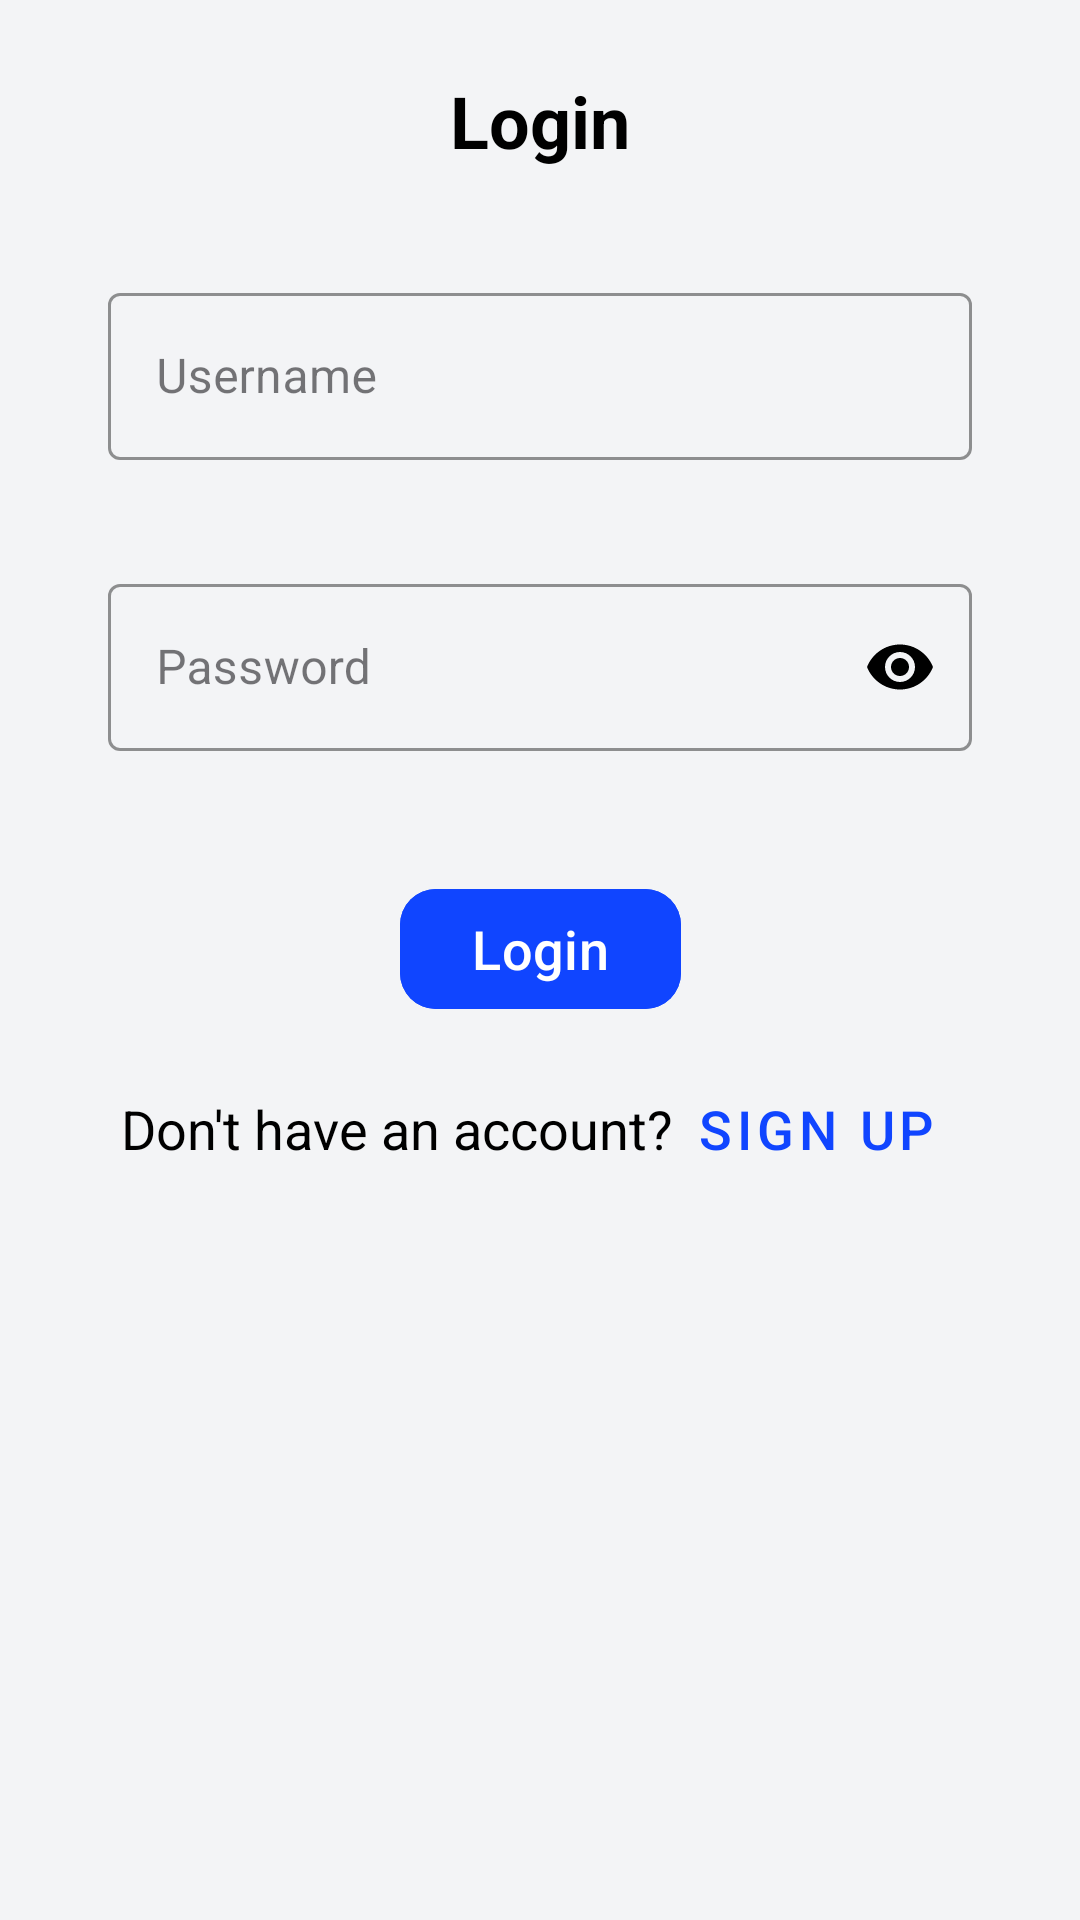

This screen was rendered from an Android layout file. Write that file and the resources it references.
<!-- AndroidManifest.xml: application theme Theme.GroceryStore -->
<!-- res/layout/fragment_login.xml -->
<?xml version="1.0" encoding="utf-8"?>
<androidx.constraintlayout.widget.ConstraintLayout xmlns:android="http://schemas.android.com/apk/res/android"
    xmlns:app="http://schemas.android.com/apk/res-auto"
    xmlns:tools="http://schemas.android.com/tools"
    android:id="@+id/add_user_layout"
    android:layout_width="match_parent"
    android:layout_height="match_parent"
    android:background="@color/theme_color"
    tools:context=".ui.login_signup.LoginFragment">

    <TextView
        android:id="@+id/login_tv"
        android:layout_width="wrap_content"
        android:layout_height="wrap_content"
        android:layout_marginTop="24dp"
        android:text="@string/login"
        android:textColor="@color/text_color"
        android:textSize="24sp"
        android:textStyle="bold"
        app:layout_constraintEnd_toEndOf="parent"
        app:layout_constraintStart_toStartOf="parent"
        app:layout_constraintTop_toTopOf="parent" />

    <com.google.android.material.textfield.TextInputLayout
        android:id="@+id/username_layout"
        style="@style/InputLayoutStyle"
        android:layout_width="match_parent"
        android:layout_height="wrap_content"
        android:layout_margin="36dp"
        app:hintTextColor="@color/navy_blue_color"
        app:layout_constraintEnd_toEndOf="parent"
        app:layout_constraintStart_toStartOf="parent"
        app:layout_constraintTop_toBottomOf="@+id/login_tv">

        <com.google.android.material.textfield.TextInputEditText
            android:id="@+id/user_name_tv"
            android:layout_width="match_parent"
            android:layout_height="wrap_content"
            android:hint="@string/username"
            android:inputType="text" />

    </com.google.android.material.textfield.TextInputLayout>

    <com.google.android.material.textfield.TextInputLayout
        android:id="@+id/password_layout"
        style="@style/InputLayoutStyle"
        android:layout_width="match_parent"
        android:layout_height="wrap_content"
        android:layout_margin="36dp"
        app:hintTextColor="@color/navy_blue_color"
        app:layout_constraintEnd_toEndOf="parent"
        app:layout_constraintStart_toStartOf="parent"
        app:layout_constraintTop_toBottomOf="@+id/username_layout"
        app:passwordToggleEnabled="true"
        app:passwordToggleTint="@color/text_color">

        <com.google.android.material.textfield.TextInputEditText
            android:id="@+id/password_tv"
            android:layout_width="match_parent"
            android:layout_height="wrap_content"
            android:hint="@string/password"
            android:inputType="textPassword" />

    </com.google.android.material.textfield.TextInputLayout>

    <com.google.android.material.button.MaterialButton
        android:id="@+id/login"
        android:layout_width="wrap_content"
        android:layout_height="wrap_content"
        android:layout_marginTop="42dp"
        android:backgroundTint="@color/navy_blue_color"
        android:text="@string/login"
        android:textColor="@color/white"
        android:textSize="18sp"
        app:cornerRadius="12dp"
        app:layout_constraintEnd_toEndOf="parent"
        app:layout_constraintStart_toStartOf="parent"
        app:layout_constraintTop_toBottomOf="@+id/password_layout" />

    <LinearLayout
        android:layout_width="wrap_content"
        android:layout_height="wrap_content"
        android:layout_marginTop="12dp"
        android:gravity="center_vertical"
        android:orientation="horizontal"
        app:layout_constraintEnd_toEndOf="parent"
        app:layout_constraintStart_toStartOf="parent"
        app:layout_constraintTop_toBottomOf="@+id/login">

        <TextView
            android:id="@+id/dont_have_account_tv"
            android:layout_width="wrap_content"
            android:layout_height="wrap_content"
            android:text="@string/dont_have_an_account"
            android:textColor="@color/text_color"
            android:textSize="18sp" />

        <com.google.android.material.button.MaterialButton
            android:id="@+id/signup"
            style="@style/Widget.MaterialComponents.Button.TextButton"
            android:layout_width="wrap_content"
            android:layout_height="wrap_content"
            android:text="@string/sign_up"
            android:textColor="@color/navy_blue_color"
            android:textSize="18sp" />

    </LinearLayout>

    <ProgressBar
        android:id="@+id/progress_circular"
        style="?android:attr/progressBarStyle"
        android:layout_width="24dp"
        android:layout_height="24dp"
        android:layout_marginEnd="24dp"
        android:indeterminateDrawable="@drawable/circular_progress_bar"
        android:indeterminateDuration="@android:integer/config_longAnimTime"
        android:visibility="gone"
        app:layout_constraintBottom_toBottomOf="@+id/login"
        app:layout_constraintEnd_toStartOf="@+id/login"
        app:layout_constraintTop_toTopOf="@+id/login" />

</androidx.constraintlayout.widget.ConstraintLayout>
<!-- resources referenced by this layout -->
<resources>
  <color name="navy_blue_color">#1045FF</color>
  <color name="text_color">@color/black</color>
  <color name="theme_color">#F3F4F6</color>
  <color name="white">#FFFFFFFF</color>
  <string name="dont_have_an_account">Don\'t have an account?</string>
  <string name="login">Login</string>
  <string name="password">Password</string>
  <string name="sign_up">Sign Up</string>
  <string name="username">Username</string>
  <style name="InputLayoutStyle" parent="Widget.MaterialComponents.TextInputLayout.OutlinedBox">
          <item name="boxStrokeColor">@color/text_input_box_stroke</item>
      </style>
  <style name="Theme.GroceryStore" parent="Base.Theme.GroceryStore" />
  <color name="black">#FF000000</color>
  <style name="Base.Theme.GroceryStore" parent="Theme.Material3.DayNight.NoActionBar">
          
          
      </style>
</resources>
